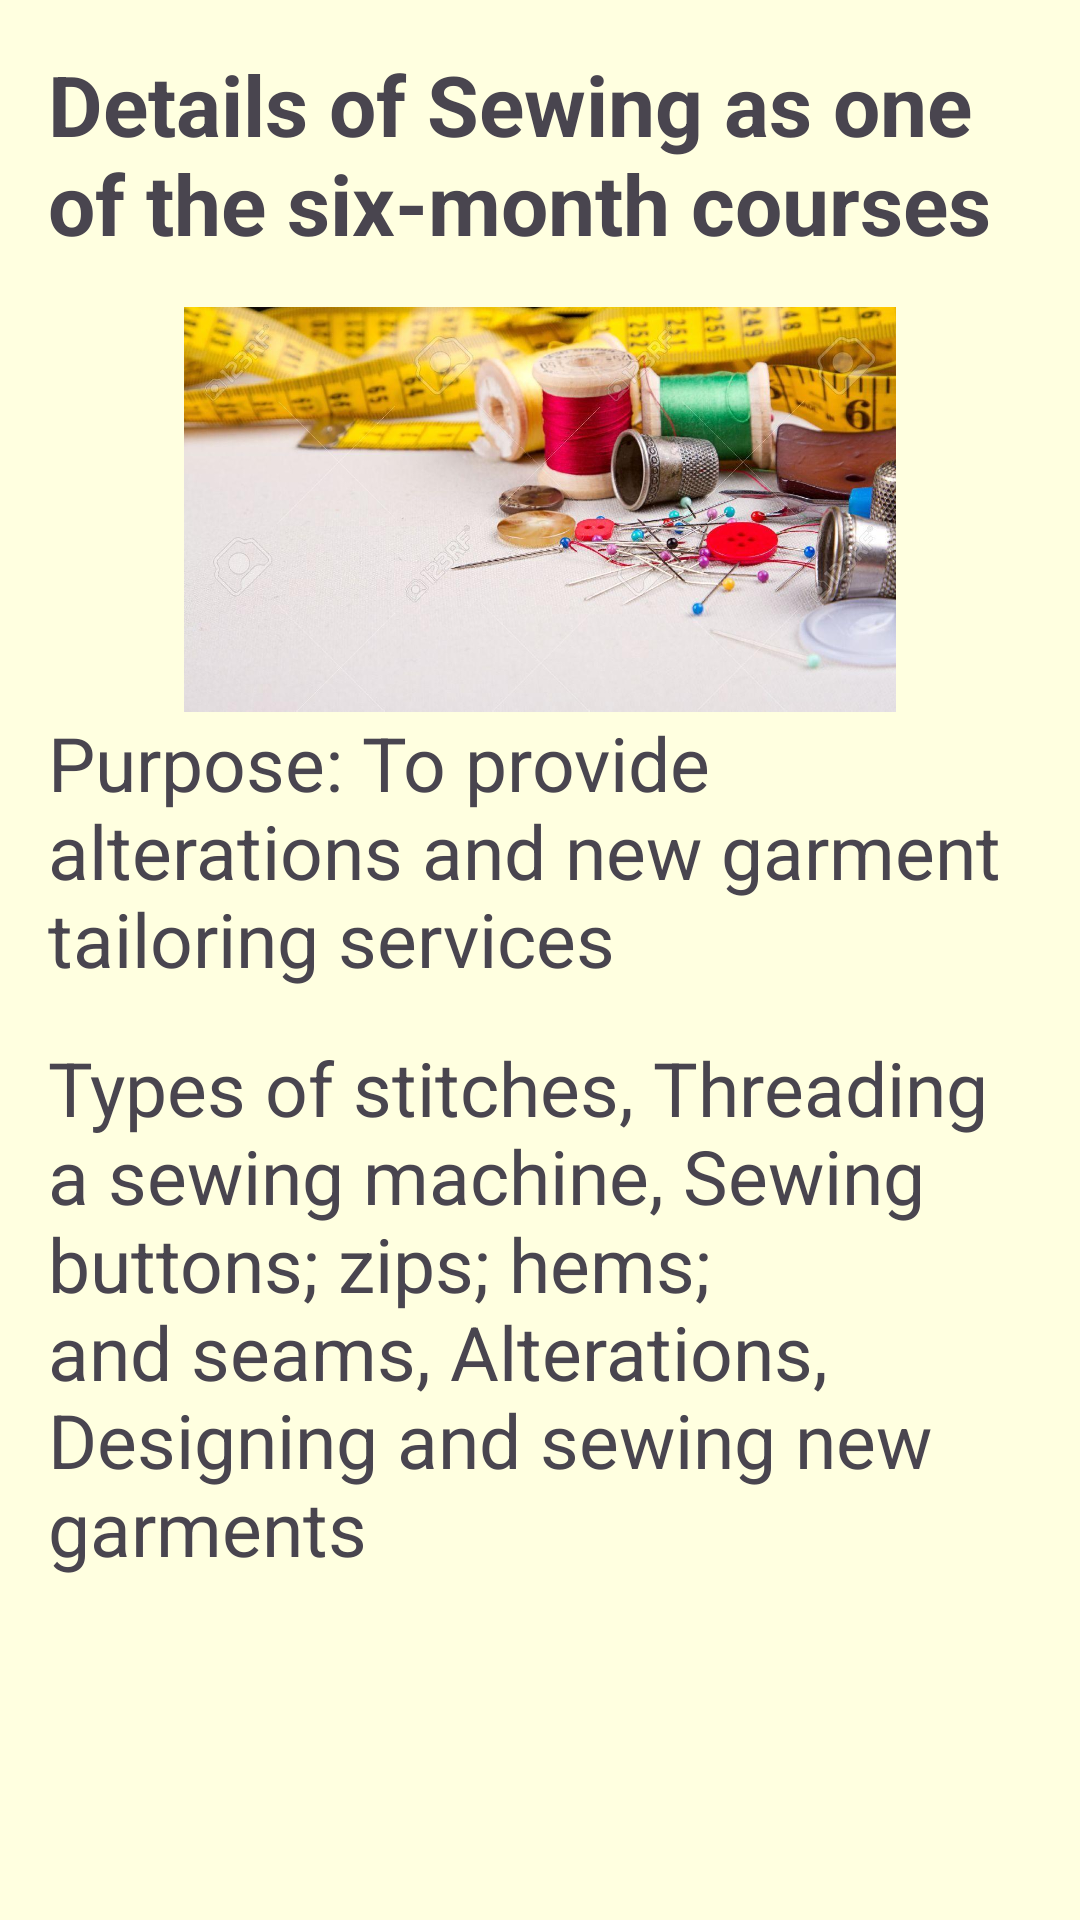

The Android layout XML behind this screen, and the referenced resources:
<!-- AndroidManifest.xml: application theme Theme.EmpoweringTheNationOlwethu -->
<!-- res/layout/activity_main5.xml -->
<LinearLayout xmlns:android="http://schemas.android.com/apk/res/android"
    android:layout_width="match_parent"
    android:layout_height="match_parent"
    android:orientation="vertical"
    android:background="#FFFFE0"
    android:padding="16dp">

    <TextView
        android:id="@+id/courseDetail"
        android:layout_width="wrap_content"
        android:layout_height="wrap_content"
        android:text="Details of Sewing as one of the six-month courses"
        android:textSize="28dp"
        android:textStyle="bold"
        android:layout_marginBottom="16dp" />

    <ImageView
        android:id="@+id/logo"
        android:layout_width="wrap_content"
        android:layout_height="135dp"
        android:contentDescription="Company Logo"
        android:src="@drawable/sewing_image" />

    <TextView
        android:id="@+id/courseDetails"
        android:layout_width="wrap_content"
        android:layout_height="wrap_content"
        android:text="Purpose: To provide alterations and new garment tailoring services"
        android:textSize="25dp"
        android:layout_marginBottom="16dp" />

    <TextView
        android:id="@+id/courseDetail2"
        android:layout_width="wrap_content"
        android:layout_height="wrap_content"
        android:text="Types of stitches, Threading a sewing machine, Sewing buttons; zips; hems; and seams, Alterations, Designing and sewing new garments"
        android:textSize="25dp"
        android:layout_marginBottom="16dp" />

    <LinearLayout
        android:layout_width="match_parent"
        android:layout_height="346dp"
        android:gravity="center"
        android:orientation="horizontal">

        <Button
            android:id="@+id/backButton"
            android:layout_width="150dp"
            android:layout_height="69dp"
            android:textSize="25dp"
            android:backgroundTint="@color/black"
            android:text="Back" />

        <Button
            android:id="@+id/proceedButton"
            android:layout_width="144dp"
            android:layout_height="69dp"
            android:layout_marginStart="16dp"
            android:textSize="25dp"
            android:backgroundTint="@color/black"
            android:text="Proceed" />
    </LinearLayout>

</LinearLayout>
<!-- resources referenced by this layout -->
<resources>
  <!-- drawable sewing_image: jpg bitmap (drawable, 112768 bytes) -->
  <style name="Theme.EmpoweringTheNationOlwethu" parent="Base.Theme.EmpoweringTheNationOlwethu" />
  <style name="Base.Theme.EmpoweringTheNationOlwethu" parent="Theme.Material3.DayNight.NoActionBar">
          
          
      </style>
  <!-- not gathered from this repository: default colours our renderer supplied (Android Studio template values) -->
  <color name="black">#FF000000</color>
</resources>
